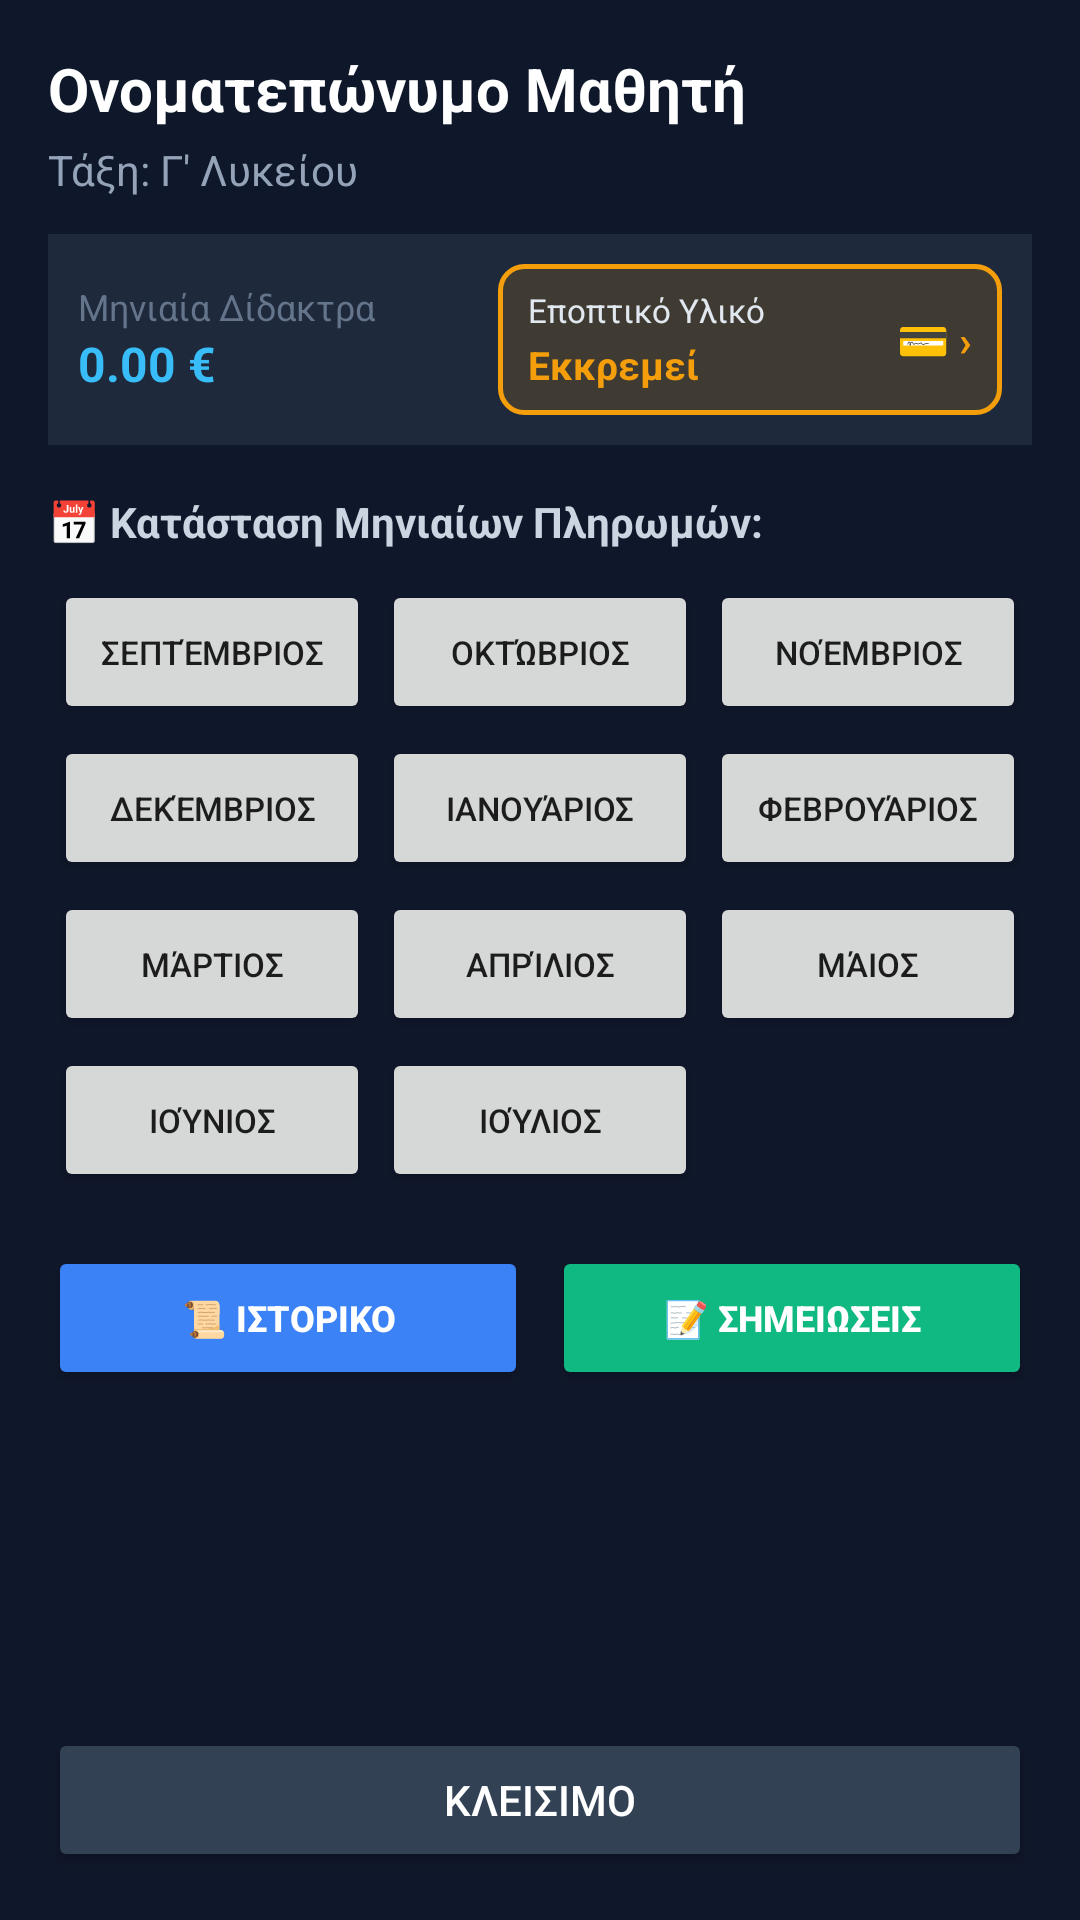

The Android layout XML behind this screen, and the referenced resources:
<!-- AndroidManifest.xml: application theme Theme.MaterialComponents.DayNight.NoActionBar -->
<!-- res/layout/dialog_student_profile.xml -->
<?xml version="1.0" encoding="utf-8"?>
<LinearLayout xmlns:android="http://schemas.android.com/apk/res/android"
    android:layout_width="match_parent"
    android:layout_height="wrap_content"
    android:orientation="vertical"
    android:background="#0F172A"
    android:padding="16dp">

    
    <ScrollView
        android:layout_width="match_parent"
        android:layout_height="0dp"
        android:layout_weight="1"
        android:fillViewport="true">

        <LinearLayout
            android:layout_width="match_parent"
            android:layout_height="wrap_content"
            android:orientation="vertical">

            
            <TextView
                android:id="@+id/tvProfileName"
                android:layout_width="wrap_content"
                android:layout_height="wrap_content"
                android:text="Ονοματεπώνυμο Μαθητή"
                android:textColor="#FFFFFF"
                android:textSize="20sp"
                android:textStyle="bold"
                android:layout_marginBottom="4dp"/>

            
            <TextView
                android:id="@+id/tvProfileGrade"
                android:layout_width="wrap_content"
                android:layout_height="wrap_content"
                android:text="Τάξη: Γ' Λυκείου"
                android:textColor="#94A3B8"
                android:textSize="14sp"
                android:layout_marginBottom="12dp"/>

            
            <LinearLayout
                android:layout_width="match_parent"
                android:layout_height="wrap_content"
                android:layout_marginBottom="16dp"
                android:background="#1E293B"
                android:gravity="center_vertical"
                android:orientation="horizontal"
                android:padding="10dp">

                
                <LinearLayout
                    android:layout_width="0dp"
                    android:layout_height="wrap_content"
                    android:layout_weight="1"
                    android:orientation="vertical">

                    <TextView
                        android:layout_width="wrap_content"
                        android:layout_height="wrap_content"
                        android:text="Μηνιαία Δίδακτρα"
                        android:textColor="#64748B"
                        android:textSize="12sp" />

                    <TextView
                        android:id="@+id/tvProfileFee"
                        android:layout_width="wrap_content"
                        android:layout_height="wrap_content"
                        android:text="0.00 €"
                        android:textColor="#38BDF8"
                        android:textSize="16sp"
                        android:textStyle="bold" />
                </LinearLayout>

                
                <LinearLayout
                    android:id="@+id/btnMaterialsAction"
                    android:layout_width="0dp"
                    android:layout_height="wrap_content"
                    android:layout_weight="1.2"
                    android:background="@drawable/bg_btn_materials_unpaid"
                    android:clickable="true"
                    android:focusable="true"
                    android:gravity="center_vertical"
                    android:orientation="horizontal"
                    android:paddingStart="10dp"
                    android:paddingTop="8dp"
                    android:paddingEnd="10dp"
                    android:paddingBottom="8dp">

                    <LinearLayout
                        android:layout_width="0dp"
                        android:layout_height="wrap_content"
                        android:layout_weight="1"
                        android:orientation="vertical">

                        <TextView
                            android:layout_width="wrap_content"
                            android:layout_height="wrap_content"
                            android:text="Εποπτικό Υλικό"
                            android:textColor="#E2E8F0"
                            android:textSize="11sp" />

                        <TextView
                            android:id="@+id/tvProfileMaterial"
                            android:layout_width="wrap_content"
                            android:layout_height="wrap_content"
                            android:layout_marginTop="2dp"
                            android:text="Εκκρεμεί"
                            android:textColor="#F59E0B"
                            android:textSize="13sp"
                            android:textStyle="bold" />
                    </LinearLayout>

                    <TextView
                        android:id="@+id/tvMaterialsArrow"
                        android:layout_width="wrap_content"
                        android:layout_height="wrap_content"
                        android:layout_marginStart="4dp"
                        android:text="💳 ›"
                        android:textColor="#F59E0B"
                        android:textSize="14sp"
                        android:textStyle="bold" />
                </LinearLayout>
            </LinearLayout>

            
            <TextView
                android:layout_width="wrap_content"
                android:layout_height="wrap_content"
                android:text="📅 Κατάσταση Μηνιαίων Πληρωμών:"
                android:textColor="#CBD5E1"
                android:textSize="14sp"
                android:textStyle="bold"
                android:layout_marginBottom="8dp"/>

            
            <GridLayout
                android:layout_width="match_parent"
                android:layout_height="wrap_content"
                android:columnCount="3"
                android:rowCount="4"
                android:layout_marginBottom="16dp">

                <Button android:id="@+id/btnMonthSep" android:layout_width="0dp" android:layout_columnWeight="1" android:layout_margin="2dp" android:textSize="11sp" android:text="Σεπτέμβριος"/>
                <Button android:id="@+id/btnMonthOct" android:layout_width="0dp" android:layout_columnWeight="1" android:layout_margin="2dp" android:textSize="11sp" android:text="Οκτώβριος"/>
                <Button android:id="@+id/btnMonthNov" android:layout_width="0dp" android:layout_columnWeight="1" android:layout_margin="2dp" android:textSize="11sp" android:text="Νοέμβριος"/>
                <Button android:id="@+id/btnMonthDec" android:layout_width="0dp" android:layout_columnWeight="1" android:layout_margin="2dp" android:textSize="11sp" android:text="Δεκέμβριος"/>
                <Button android:id="@+id/btnMonthJan" android:layout_width="0dp" android:layout_columnWeight="1" android:layout_margin="2dp" android:textSize="11sp" android:text="Ιανουάριος"/>
                <Button android:id="@+id/btnMonthFeb" android:layout_width="0dp" android:layout_columnWeight="1" android:layout_margin="2dp" android:textSize="11sp" android:text="Φεβρουάριος"/>
                <Button android:id="@+id/btnMonthMar" android:layout_width="0dp" android:layout_columnWeight="1" android:layout_margin="2dp" android:textSize="11sp" android:text="Μάρτιος"/>
                <Button android:id="@+id/btnMonthApr" android:layout_width="0dp" android:layout_columnWeight="1" android:layout_margin="2dp" android:textSize="11sp" android:text="Απρίλιος"/>
                <Button android:id="@+id/btnMonthMay" android:layout_width="0dp" android:layout_columnWeight="1" android:layout_margin="2dp" android:textSize="11sp" android:text="Μάιος"/>
                <Button android:id="@+id/btnMonthJun" android:layout_width="0dp" android:layout_columnWeight="1" android:layout_margin="2dp" android:textSize="11sp" android:text="Ιούνιος"/>
                <Button android:id="@+id/btnMonthJul" android:layout_width="0dp" android:layout_columnWeight="1" android:layout_margin="2dp" android:textSize="11sp" android:text="Ιούλιος"/>
            </GridLayout>

            
            <LinearLayout
                android:layout_width="match_parent"
                android:layout_height="wrap_content"
                android:orientation="horizontal"
                android:layout_marginBottom="12dp">

                <Button
                    android:id="@+id/btnProfileHistory"
                    android:layout_width="0dp"
                    android:layout_height="wrap_content"
                    android:layout_weight="1"
                    android:text="📜 ΙΣΤΟΡΙΚΟ"
                    android:backgroundTint="#3B82F6"
                    android:textColor="#FFFFFF"
                    android:textSize="12sp"
                    android:textStyle="bold"
                    android:layout_marginEnd="4dp"/>

                <Button
                    android:id="@+id/btnProfileNotes"
                    android:layout_width="0dp"
                    android:layout_height="wrap_content"
                    android:layout_weight="1"
                    android:text="📝 ΣΗΜΕΙΩΣΕΙΣ"
                    android:backgroundTint="#10B981"
                    android:textColor="#FFFFFF"
                    android:textSize="12sp"
                    android:textStyle="bold"
                    android:layout_marginStart="4dp"/>
            </LinearLayout>

        </LinearLayout>
    </ScrollView>

    
    <Button
        android:id="@+id/btnProfileClose"
        android:layout_width="match_parent"
        android:layout_height="wrap_content"
        android:text="ΚΛΕΙΣΙΜΟ"
        android:backgroundTint="#334155"
        android:textColor="#FFFFFF"
        android:layout_marginTop="8dp"/>

</LinearLayout>
<!-- resources referenced by this layout -->
<resources>
  <!-- drawable bg_btn_materials_unpaid (drawable) -->
  <?xml version="1.0" encoding="utf-8"?>
  <ripple xmlns:android="http://schemas.android.com/apk/res/android"
      android:color="#40F59E0B">
      <item>
          <shape android:shape="rectangle">
              <corners android:radius="8dp" />
              <solid android:color="#26F59E0B" />
              <stroke android:width="1.5dp" android:color="#F59E0B" />
          </shape>
      </item>
  </ripple>
</resources>
